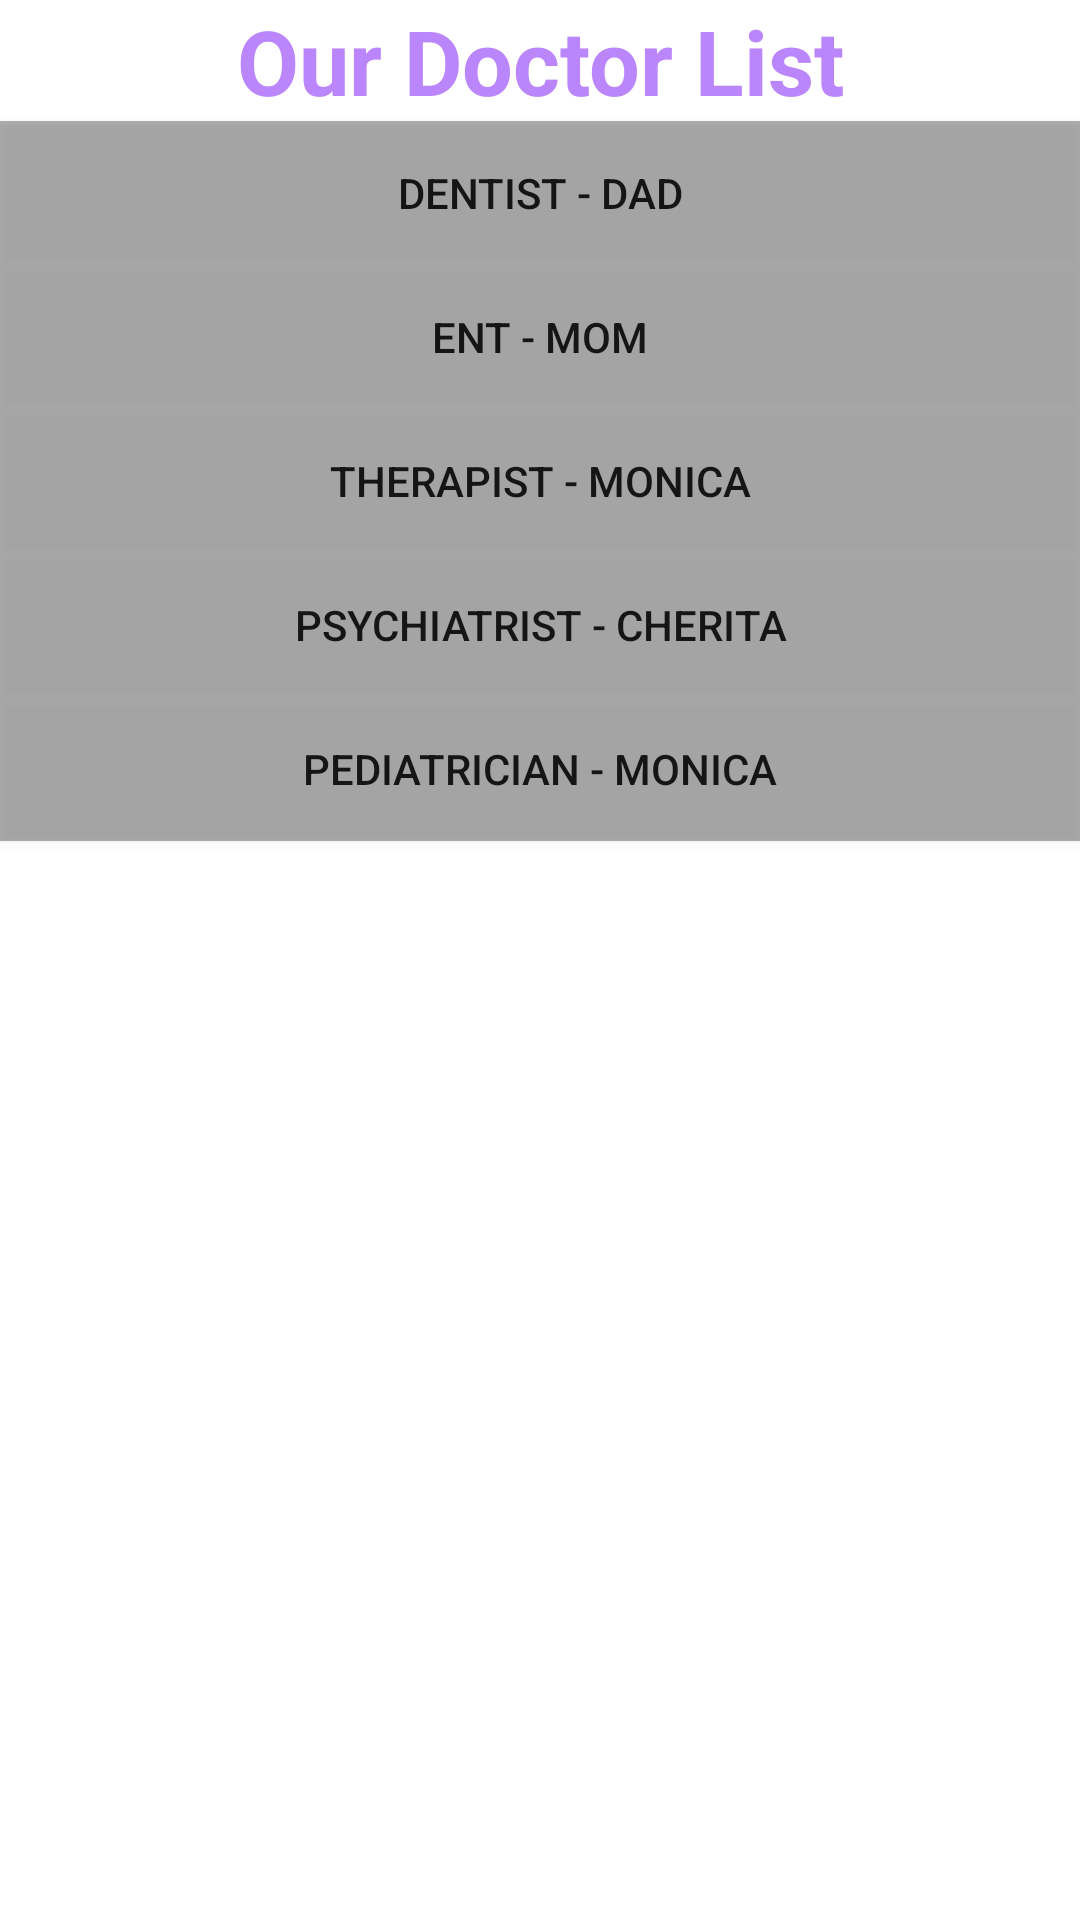

Produce the Android XML layout that renders to this screen, including the resource entries it uses.
<!-- AndroidManifest.xml: application theme Theme.MhealthApp -->
<!-- res/layout/activity_use_docs.xml -->
<?xml version="1.0" encoding="utf-8"?>
<LinearLayout xmlns:android="http://schemas.android.com/apk/res/android"
    xmlns:app="http://schemas.android.com/apk/res-auto"
    xmlns:tools="http://schemas.android.com/tools"
    android:layout_width="match_parent"
    android:layout_height="match_parent"
    android:orientation="vertical"
    tools:context=".UseDocsActivity">


    <TextView
        android:id="@+id/textView8"
        android:layout_width="match_parent"
        android:layout_height="wrap_content"
        android:text="Our Doctor List"
        android:textStyle="bold"
        android:textAlignment="center"
        android:textSize="30sp"
        android:textColor="@color/purple_200"
        />

    <Button
        android:id="@+id/btnDentistDad"
        android:layout_width="match_parent"
        android:layout_height="wrap_content"
        android:text="Dentist - Dad"
        android:background="#50000000"
        />

    <Button
        android:id="@+id/btnENTMom"
        android:layout_width="match_parent"
        android:layout_height="wrap_content"
        android:text="ENT - MOM"
        android:background="#50000000"
        />

    <Button
        android:id="@+id/btnTherapistMonica"
        android:layout_width="match_parent"
        android:layout_height="wrap_content"
        android:text="Therapist - Monica"
        android:background="#50000000"
        />

    <Button
        android:id="@+id/btnPsychCherita"
        android:layout_width="match_parent"
        android:layout_height="wrap_content"
        android:text="Psychiatrist - Cherita"
        android:background="#50000000"
        />

    <Button
        android:id="@+id/btnPedMon"
        android:layout_width="match_parent"
        android:layout_height="wrap_content"
        android:text="Pediatrician - Monica"
        android:background="#50000000"
        />

</LinearLayout>
<!-- resources referenced by this layout -->
<resources>
  <style name="Theme.MhealthApp" parent="Theme.MaterialComponents.DayNight.DarkActionBar">
          
          <item name="colorPrimary">@color/purple_500</item>
          <item name="colorPrimaryVariant">@color/purple_700</item>
          <item name="colorOnPrimary">@color/white</item>
          
          <item name="colorSecondary">@color/teal_200</item>
          <item name="colorSecondaryVariant">@color/teal_700</item>
          <item name="colorOnSecondary">@color/black</item>
          
          <item name="android:statusBarColor" tools:targetApi="l">?attr/colorPrimaryVariant</item>
          
      </style>
  <!-- not gathered from this repository: default colours our renderer supplied (Android Studio template values) -->
  <color name="purple_200">#FFBB86FC</color>
  <color name="purple_500">#FF6200EE</color>
  <color name="purple_700">#FF3700B3</color>
  <color name="teal_200">#FF03DAC5</color>
  <color name="teal_700">#FF018786</color>
  <color name="black">#FF000000</color>
  <color name="white">#FFFFFFFF</color>
</resources>
